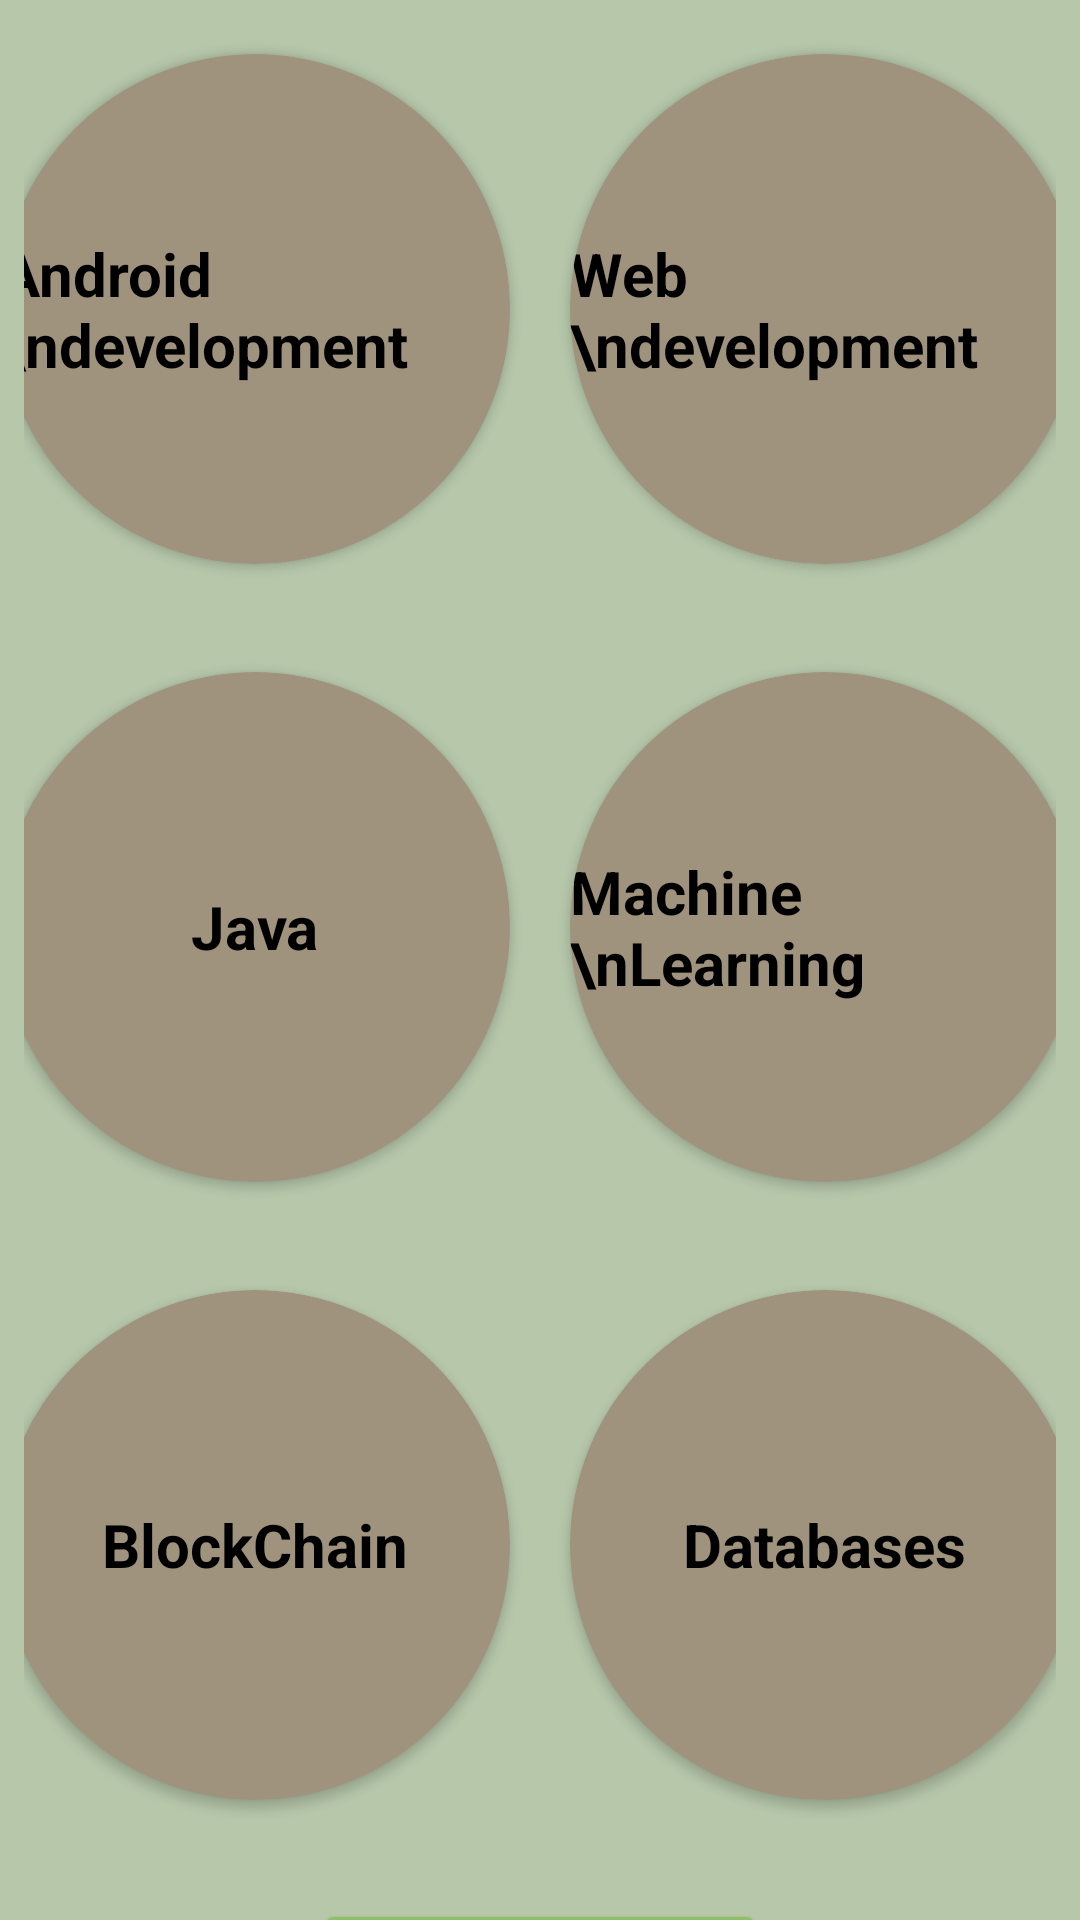

Layout XML and referenced resources for this Android screen:
<!-- AndroidManifest.xml: application theme Theme.KnowledgeHub -->
<!-- res/layout/activity_cards_section.xml -->
<?xml version="1.0" encoding="utf-8"?>
<LinearLayout xmlns:android="http://schemas.android.com/apk/res/android"
    xmlns:app="http://schemas.android.com/apk/res-auto"
    xmlns:tools="http://schemas.android.com/tools"
    android:id="@+id/main"
    android:layout_width="match_parent"
    android:layout_height="match_parent"
    android:orientation="vertical"
    tools:context=".cardsSection"
    android:background="#B6C7AA">

    
    <LinearLayout
        android:layout_width="match_parent"
        android:layout_height="wrap_content"
        android:orientation="horizontal"
        android:gravity="center"
        android:layout_margin="8dp">

        <androidx.cardview.widget.CardView
            android:layout_width="170dp"
            android:layout_height="170dp"
            app:cardCornerRadius="200dp"
            android:backgroundTint="#A0937D"
            android:layout_margin="10dp">

            <TextView
                android:id="@+id/android"
                android:layout_width="wrap_content"
                android:layout_height="wrap_content"
                android:layout_gravity="center"
                android:textSize="20dp"
                android:textStyle="bold"
                android:text="Android \ndevelopment"
                android:textColor="@color/black"/>

        </androidx.cardview.widget.CardView>

        <androidx.cardview.widget.CardView
            android:layout_width="170dp"
            android:layout_height="170dp"
            app:cardCornerRadius="200dp"
            android:backgroundTint="#A0937D"
            android:layout_margin="10dp">

            <TextView
                android:id="@+id/web"
                android:layout_width="wrap_content"
                android:layout_height="wrap_content"
                android:layout_gravity="center"
                android:textSize="20dp"
                android:textStyle="bold"
                android:text="Web \ndevelopment"
                android:textColor="@color/black"/>

        </androidx.cardview.widget.CardView>

    </LinearLayout>

    
    <LinearLayout
        android:layout_width="match_parent"
        android:layout_height="wrap_content"
        android:orientation="horizontal"
        android:gravity="center"
        android:layout_margin="8dp">

        <androidx.cardview.widget.CardView
            android:layout_width="170dp"
            android:layout_height="170dp"
            app:cardCornerRadius="200dp"
            android:backgroundTint="#A0937D"
            android:layout_margin="10dp">

            <TextView
                android:id="@+id/java"
                android:layout_width="wrap_content"
                android:layout_height="wrap_content"
                android:layout_gravity="center"
                android:textSize="20dp"
                android:textStyle="bold"
                android:text="Java"
                android:textColor="@color/black"/>

        </androidx.cardview.widget.CardView>



        <androidx.cardview.widget.CardView
            android:layout_width="170dp"
            android:layout_height="170dp"
            app:cardCornerRadius="200dp"
            android:backgroundTint="#A0937D"
            android:layout_margin="10dp">

            <TextView
                android:id="@+id/ml"
                android:layout_width="wrap_content"
                android:layout_height="wrap_content"
                android:layout_gravity="center"
                android:textSize="20dp"
                android:textStyle="bold"
                android:text="Machine \nLearning"
                android:textColor="@color/black"/>

        </androidx.cardview.widget.CardView>

    </LinearLayout>


    
    <LinearLayout
        android:layout_width="match_parent"
        android:layout_height="wrap_content"
        android:orientation="horizontal"
        android:gravity="center"
        android:layout_margin="8dp">

        <androidx.cardview.widget.CardView
            android:layout_width="170dp"
            android:layout_height="170dp"
            app:cardCornerRadius="200dp"
            android:backgroundTint="#A0937D"
            android:layout_margin="10dp">

            <TextView
                android:id="@+id/blockChain"
                android:layout_width="wrap_content"
                android:layout_height="wrap_content"
                android:layout_gravity="center"
                android:textSize="20dp"
                android:textStyle="bold"
                android:text="BlockChain"
                android:textColor="@color/black"/>

        </androidx.cardview.widget.CardView>



        <androidx.cardview.widget.CardView
            android:layout_width="170dp"
            android:layout_height="170dp"
            app:cardCornerRadius="200dp"
            android:backgroundTint="#A0937D"
            android:layout_margin="10dp">

            <TextView
                android:id="@+id/database"
                android:layout_width="wrap_content"
                android:layout_height="wrap_content"
                android:layout_gravity="center"
                android:textSize="20dp"
                android:textStyle="bold"
                android:text="Databases"
                android:textColor="@color/black"/>

        </androidx.cardview.widget.CardView>

    </LinearLayout>

    <Button
        android:id="@+id/button"
        android:layout_width="150dp"
        android:layout_height="60dp"
        android:layout_gravity="center"
        android:backgroundTint="#725EBA0E"
        android:textColor="@color/black"
        android:textSize="20sp"
        android:layout_marginTop="15dp"
        android:text="Call Us" />
</LinearLayout>
<!-- resources referenced by this layout -->
<resources>
  <style name="Theme.KnowledgeHub" parent="Base.Theme.KnowledgeHub" />
  <style name="Base.Theme.KnowledgeHub" parent="Theme.Material3.DayNight.NoActionBar">
          <item name="windowSplashScreenBackground">@android:color/black</item>
          <item name="windowSplashScreenAnimatedIcon">@drawable/splash_screen</item>
      </style>
  <!-- drawable splash_screen (drawable) -->
  <?xml version="1.0" encoding="utf-8"?>
  <layer-list xmlns:android="http://schemas.android.com/apk/res/android">
      <item
          android:width="150dp"
          android:height="150dp"
          android:drawable="@mipmap/ic_launcher"
          android:gravity="center" />
  </layer-list>
  <!-- not gathered from this repository: default colours our renderer supplied (Android Studio template values) -->
  <color name="black">#FF000000</color>
</resources>
